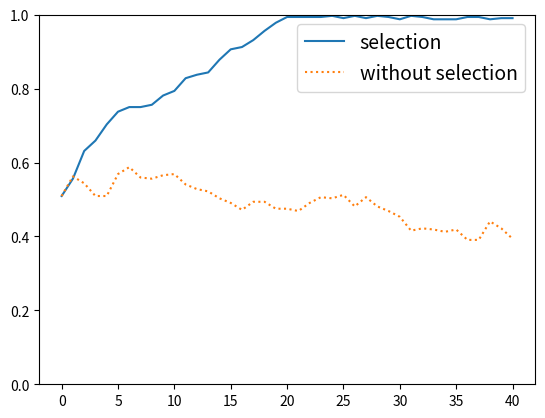

Python code for this plot:
import matplotlib.pyplot as plt
import numpy as np
import random

def mating(pool):
    """ランダムに選ばれる両親から交差し、個体数を2倍にする。
       子のみのnewpoolを戻り値とする"""
    newpool = []
    for i in range(len(pool)):
        p1, p2 = random.choice(pool), random.choice(pool)
        # 遺伝子が交差する地点を一か所選ぶ
        crosspoint = int(random.random()*16)
        div = pow(2, crosspoint)
        # 遺伝子を交差させて入れ替える
        f1 = (p1 // div)*div + p2 % div 
        f2 = (p2 // div)*div + p1 % div
        newpool += [f1, f2]
    return newpool

def mutation(pool):
    "突然変異。20％の個体に、1部位の突然変異が起きる"
    for i in range(len(pool)//5):
        p_index = int(random.random()*len(pool))
        p1 = pool[p_index]
        mutate_point = int(random.random()*16)
        bit = pow(2, mutate_point)
        # bitを１つだけ反転させる
        p_bit = p1 & bit
#        p1 = p1 - p_bit + (bit - p_bit)
        p1 = p1 + bit - p_bit * 2
        pool[p_index] = p1
    return
    
def selection(pool) ->list:
    "2倍に増えた個体数をもとに自然淘汰する。上位から40％、下位から10％を残す"
    evaluate = []
    for i in pool:
        e = 16 - bin((i^d)).count("1")
        evaluate.append( (i, e) )
    evaluate.sort(key=lambda x:x[1], reverse=True)
    # 上位と下位に分ける
    l = len(evaluate)
    upper, lower = evaluate[:l//2], evaluate[l//2:]
    # random.shuffleはin placeで戻り値はNone
    random.shuffle(upper)
    random.shuffle(lower)
    survived = upper[:int(l*0.4)] + lower[:data_size - int(l*0.4)]
    return [i for i, e in survived]

def random_selection(pool):
    "自然淘汰をせずにランダムで個体を残す"
    random.shuffle(pool)
    return pool[:data_size] 

def print_evaluate(pool, generation, flag):
    """合致するビット数を評価 
       flat=True  のときは、各個体の評価を表示.
       flag=False のときは、世代数と平均のみ表示"""
    evaluate = []
    for i in pool:
        evaluate.append(16 - bin((i^d)).count("1"))
    if flag:
        for i, e in zip(pool, evaluate):
            print(bin(i)[2:].zfill(16),":", e)
    print("第{}世代".format(generation), end=" ")
    score = sum(evaluate)/len(evaluate)
    print("平均:", score, "\n"*flag)
    return score

def main(pool, select=True, print_flag=True):
    "世代を重ねるメインループ"
    generation = 0
    score = []
    score.append(print_evaluate(pool, generation, print_flag))
    for i in range(40):
        pool = mating(pool)
        mutation(pool)
        if select:
            pool = selection(pool)
        else:
            pool = random_selection(pool)
        generation += 1
        score.append(print_evaluate(pool, generation, print_flag))
    return score

if __name__ == "__main__":        
    d = 0b0101011000001111
    data_size = 20
    # initialize
    #pool = [int(random.random()*256) for i in range(data_size)]
    pool = np.random.randint(65536, size=data_size, dtype=int) 
    pool2 = pool.copy()
    
    scores = main(pool, select=True, print_flag=False)
    scores2 = main(pool2, select=False, print_flag=False)
    
    x = np.arange(len(scores))
    plt.plot(x, np.array(scores)/16, "-", label="selection")
    plt.plot(x, np.array(scores2)/16, ":", label= "without selection")
    plt.legend(fontsize=14)
    plt.ylim(0, 1)